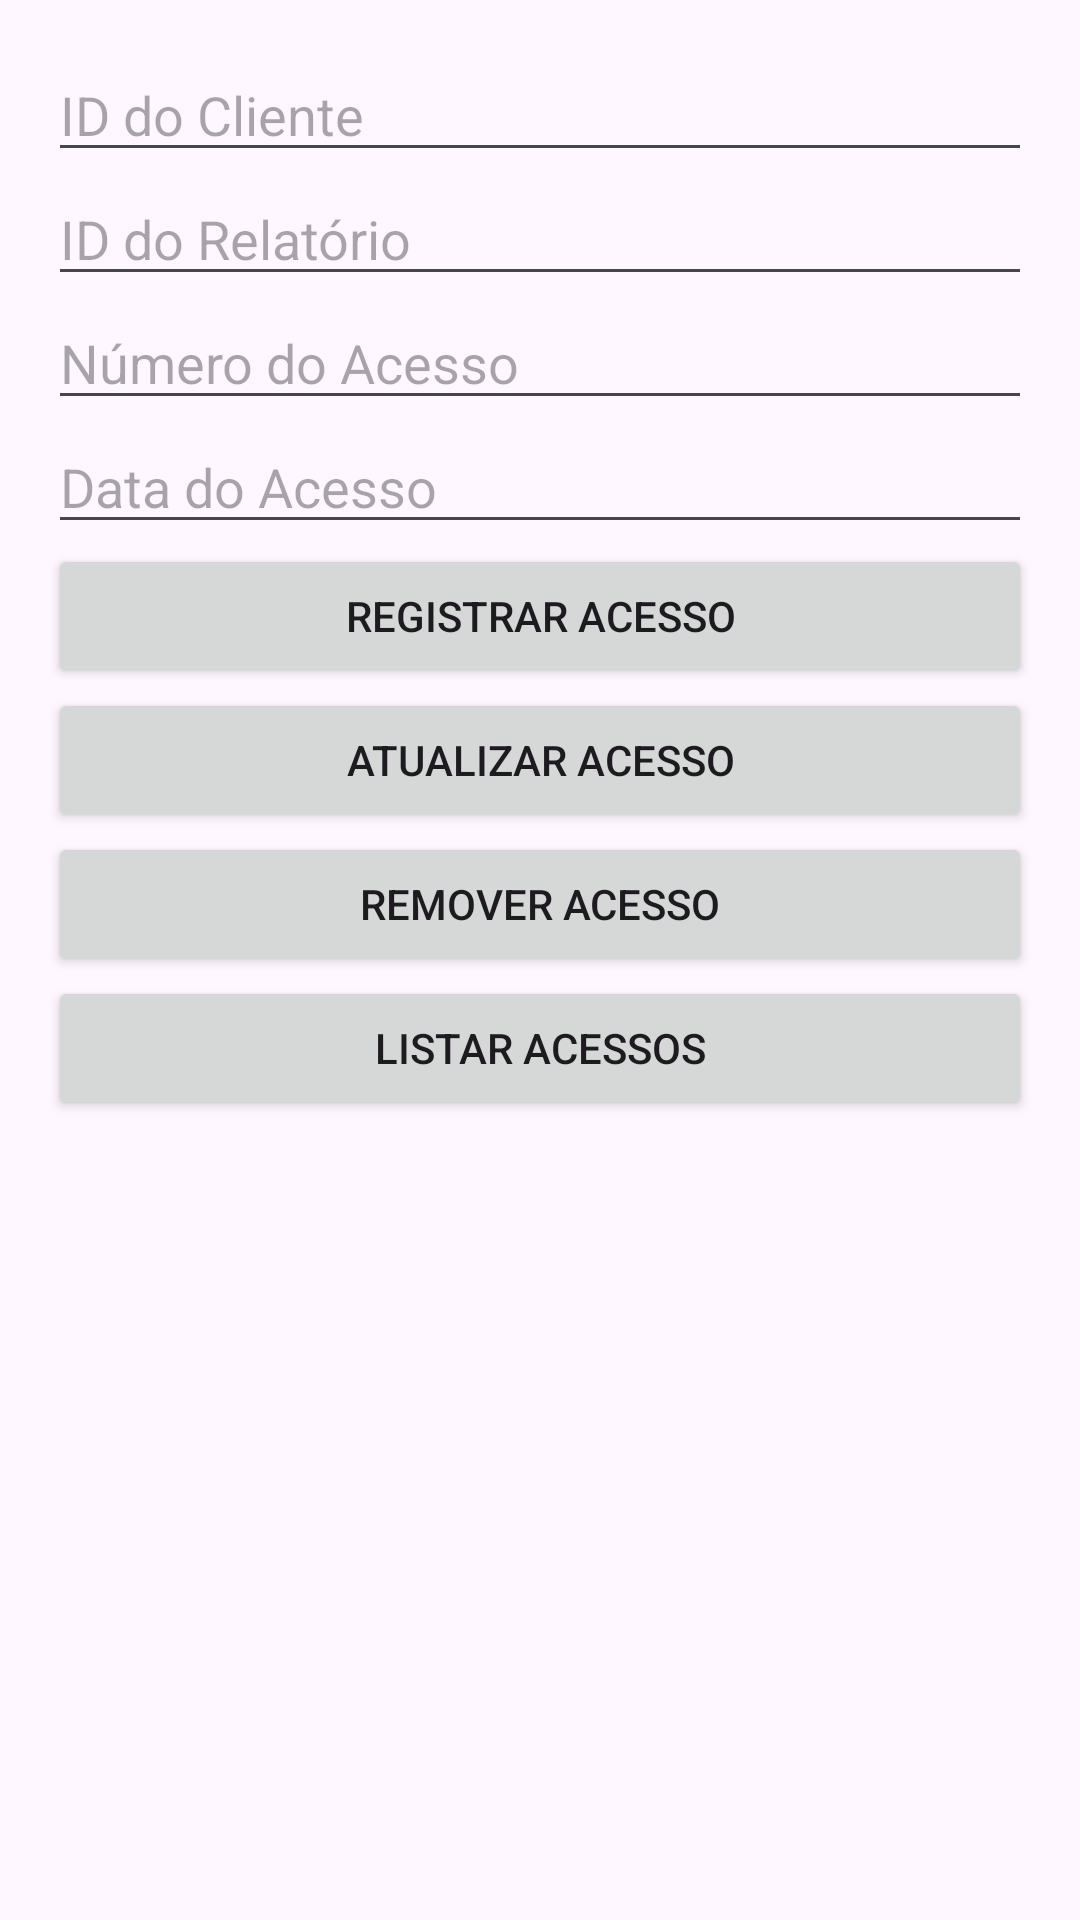

Write the Android layout XML for this screen, with the resource values it uses.
<!-- AndroidManifest.xml: application theme Theme.Consultoria_informatica -->
<!-- res/layout/fragment_access_report.xml -->
<?xml version="1.0" encoding="utf-8"?>
<LinearLayout xmlns:android="http://schemas.android.com/apk/res/android"
    android:layout_width="match_parent"
    android:layout_height="match_parent"
    android:orientation="vertical"
    android:padding="16dp">

    <EditText
        android:id="@+id/editTextAccessClientId"
        android:layout_width="match_parent"
        android:layout_height="wrap_content"
        android:hint="ID do Cliente" />

    <EditText
        android:id="@+id/editTextAccessReportId"
        android:layout_width="match_parent"
        android:layout_height="wrap_content"
        android:hint="ID do Relatório" />

    <EditText
        android:id="@+id/editTextAccessNumber"
        android:layout_width="match_parent"
        android:layout_height="wrap_content"
        android:hint="Número do Acesso" />

    <EditText
        android:id="@+id/editTextAccessDate"
        android:layout_width="match_parent"
        android:layout_height="wrap_content"
        android:hint="Data do Acesso" />

    <Button
        android:id="@+id/buttonAccessRegister"
        android:layout_width="match_parent"
        android:layout_height="wrap_content"
        android:text="Registrar Acesso" />

    <Button
        android:id="@+id/buttonAccessUpdate"
        android:layout_width="match_parent"
        android:layout_height="wrap_content"
        android:text="Atualizar Acesso" />

    <Button
        android:id="@+id/buttonAccessRemove"
        android:layout_width="match_parent"
        android:layout_height="wrap_content"
        android:text="Remover Acesso" />

    <Button
        android:id="@+id/buttonAccessList"
        android:layout_width="match_parent"
        android:layout_height="wrap_content"
        android:text="Listar Acessos" />

    <TextView
        android:id="@+id/textViewAccessOutput"
        android:layout_width="match_parent"
        android:layout_height="0dp"
        android:layout_weight="1"
        android:scrollbars="vertical" />
</LinearLayout>
<!-- resources referenced by this layout -->
<resources>
  <style name="Theme.Consultoria_informatica" parent="Base.Theme.Consultoria_informatica" />
  <style name="Base.Theme.Consultoria_informatica" parent="Theme.Material3.DayNight">
          
          
      </style>
</resources>
